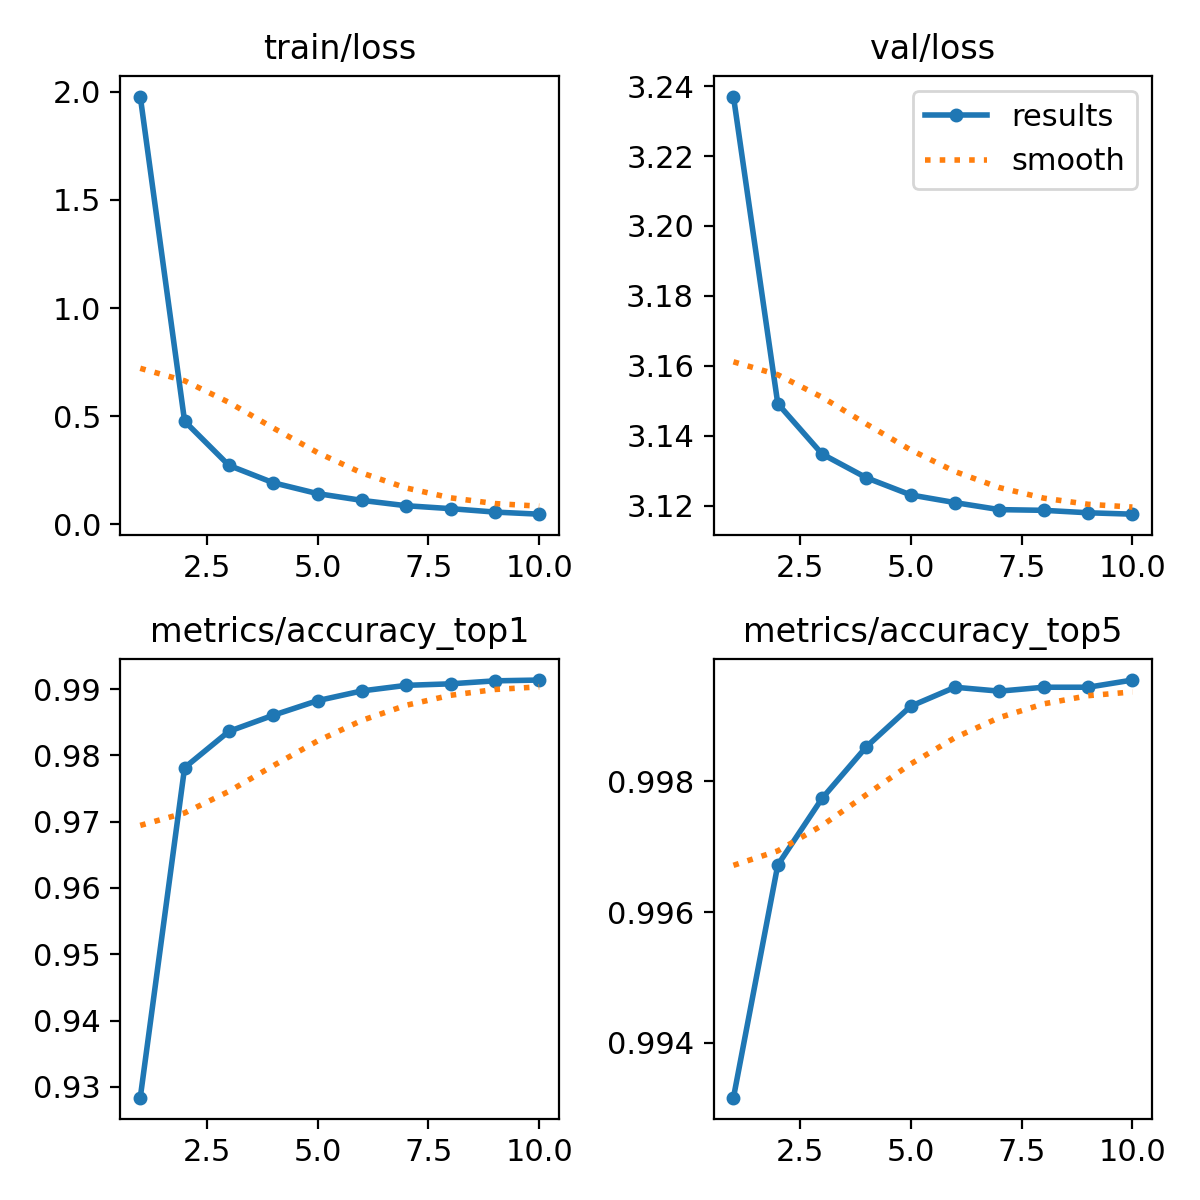

Data behind this chart, as committed beside it:
epoch, train/loss, metrics/accuracy_top1, metrics/accuracy_top5, val/loss, lr/pg0, lr/pg1, lr/pg2
1, 1.978, 0.9284, 0.9932, 3.237, 0.000238, 0.000238, 0.000238
2, 0.4766, 0.9781, 0.9967, 3.149, 0.0004289, 0.0004289, 0.0004289
3, 0.2723, 0.9836, 0.9977, 3.135, 0.0005726, 0.0005726, 0.0005726
4, 0.1919, 0.986, 0.9985, 3.128, 0.0005019, 0.0005019, 0.0005019
5, 0.1417, 0.9882, 0.9991, 3.123, 0.0004313, 0.0004313, 0.0004313
6, 0.1104, 0.9897, 0.9994, 3.121, 0.0003606, 0.0003606, 0.0003606
7, 0.08572, 0.9906, 0.9994, 3.119, 0.0002899, 0.0002899, 0.0002899
8, 0.07223, 0.9908, 0.9994, 3.119, 0.0002192, 0.0002192, 0.0002192
9, 0.05638, 0.9912, 0.9994, 3.118, 0.0001485, 0.0001485, 0.0001485
10, 0.04664, 0.9914, 0.9996, 3.118, 7.7826e-05, 7.7826e-05, 7.7826e-05
